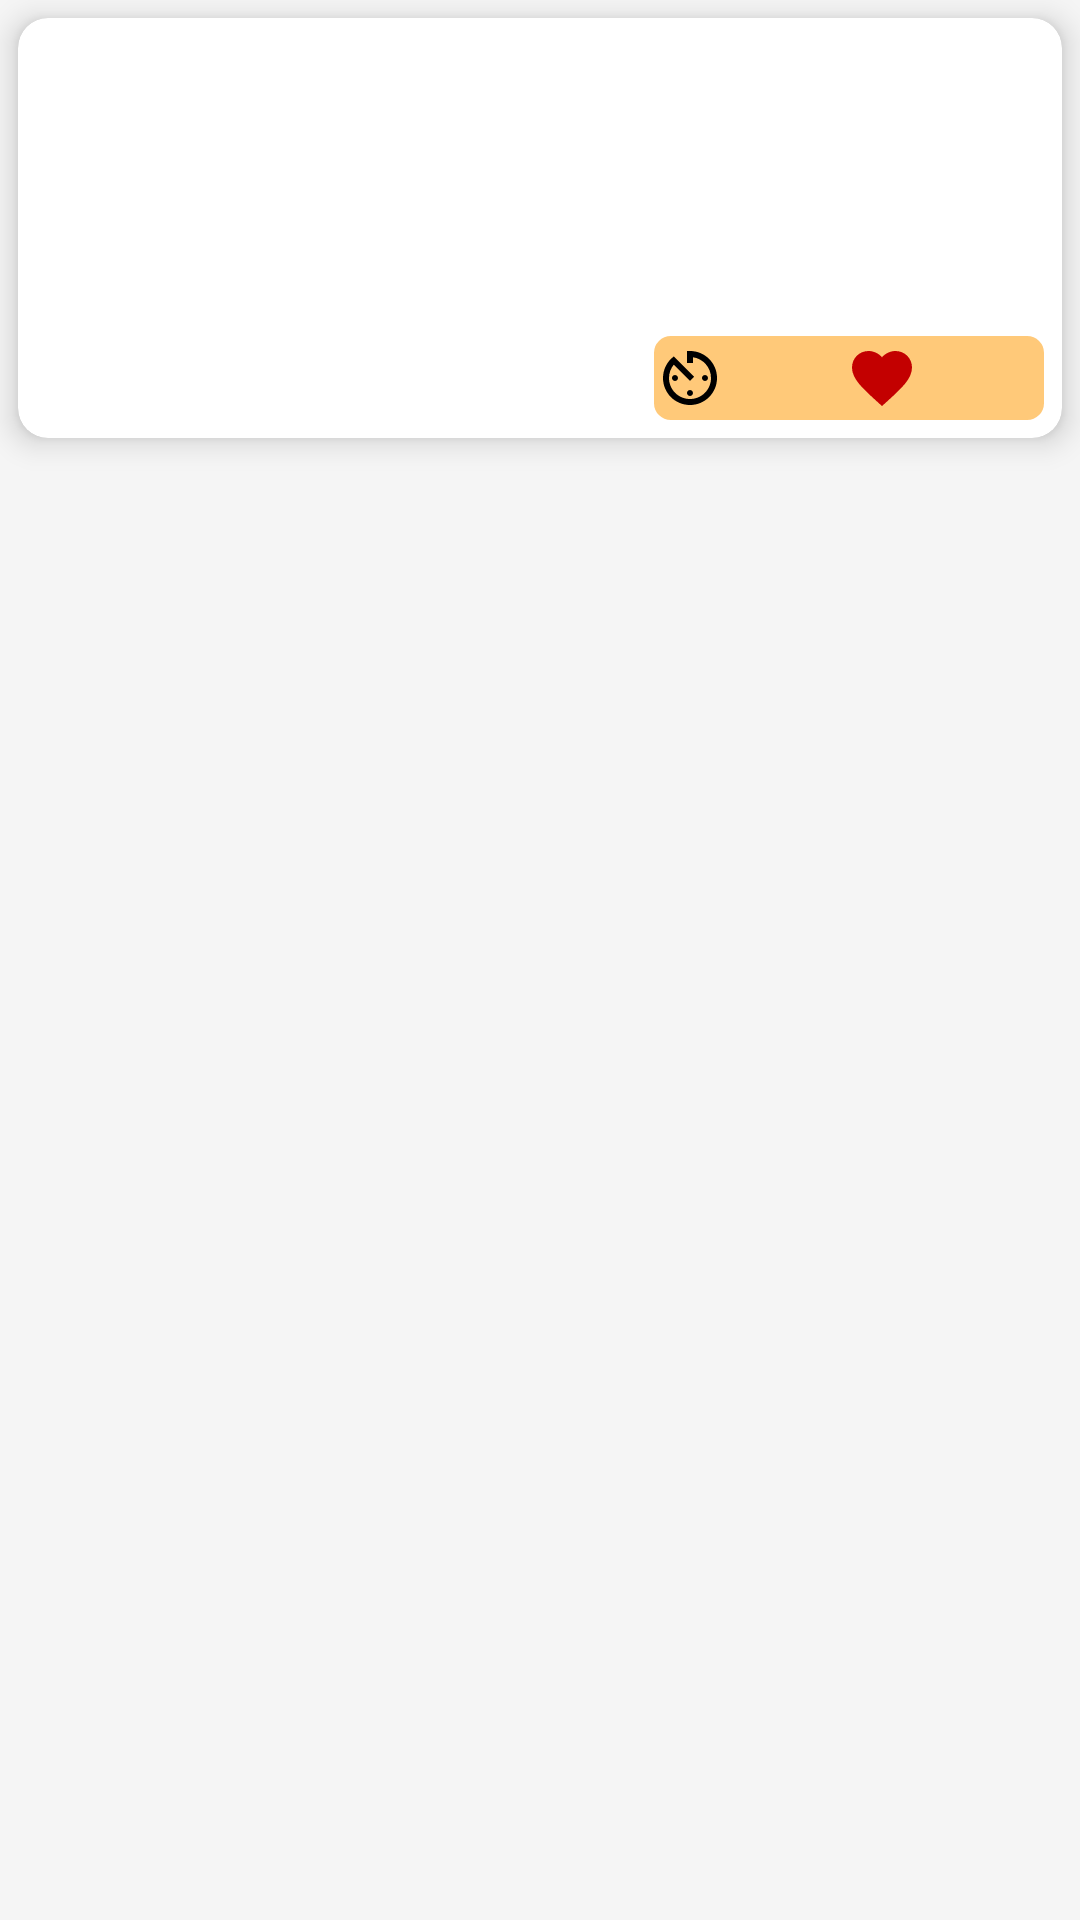

Here is an Android app screen rendered from its layout file. Give the layout XML and the strings, colors and styles it references.
<!-- AndroidManifest.xml: application theme Theme.FoodRecipes -->
<!-- res/layout/recipe_preview.xml -->
<?xml version="1.0" encoding="utf-8"?>
<androidx.constraintlayout.widget.ConstraintLayout
    xmlns:android="http://schemas.android.com/apk/res/android"
    xmlns:app="http://schemas.android.com/apk/res-auto"
    xmlns:tools="http://schemas.android.com/tools"
    android:layout_width="match_parent"
    android:layout_height="wrap_content">

    <com.google.android.material.card.MaterialCardView
        android:layout_margin="6dp"
        android:id="@+id/recipe_card"
        android:layout_width="0dp"
        android:layout_height="wrap_content"
        app:cardCornerRadius="10dp"
        app:cardElevation="6dp"
        app:layout_constraintEnd_toEndOf="parent"
        app:layout_constraintHorizontal_bias="0.5"
        app:layout_constraintStart_toStartOf="parent"
        app:layout_constraintTop_toTopOf="parent">

        <androidx.constraintlayout.widget.ConstraintLayout
            android:layout_width="match_parent"
            android:layout_height="wrap_content">

            <ImageView
                android:layout_width="match_parent"
                android:layout_height="140dp"
                android:id="@+id/recipe_image"
                app:layout_constraintStart_toStartOf="parent"
                app:layout_constraintEnd_toEndOf="parent"
                app:layout_constraintTop_toTopOf="parent"
                tools:srcCompat="@tools:sample/avatars"
                android:scaleType="centerCrop"/>

            <com.google.android.material.imageview.ShapeableImageView
                android:id="@+id/iv_background"
                app:shapeAppearanceOverlay="@style/RoundedShape"
                android:layout_width="130dp"
                android:layout_height="28dp"
                android:layout_marginBottom="6dp"
                android:layout_marginEnd="6dp"
                android:background="@color/orange_300"
                app:layout_constraintBottom_toBottomOf="@id/recipe_image"
                app:layout_constraintEnd_toEndOf="@id/recipe_image"
                android:alpha="0.75"/>

            <ImageView
                android:id="@+id/iv_cooking_timer"
                android:layout_width="24dp"
                android:layout_height="24dp"
                android:src="@drawable/ic_cooking_timer"
                app:layout_constraintBottom_toBottomOf="@id/iv_background"
                app:layout_constraintStart_toStartOf="@id/iv_background"
                app:layout_constraintTop_toTopOf="@id/iv_background" />

            <TextView
                android:id="@+id/tv_cooking_timer"
                style="@style/MiscTextView"
                android:layout_width="0dp"
                android:layout_height="wrap_content"
                app:layout_constraintStart_toEndOf="@id/iv_cooking_timer"
                app:layout_constraintTop_toTopOf="@id/iv_cooking_timer"
                app:layout_constraintBottom_toBottomOf="@id/iv_cooking_timer"
                tools:text="15" />

            <ImageView
                android:id="@+id/iv_servings"
                android:layout_width="24dp"
                android:layout_height="24dp"
                android:layout_marginStart="8dp"
                app:layout_constraintStart_toEndOf="@id/tv_cooking_timer"
                app:layout_constraintTop_toTopOf="@id/iv_background"
                app:layout_constraintBottom_toBottomOf="@id/iv_background"
                android:src="@drawable/ic_servings"/>

            <TextView
                android:id="@+id/tv_servings"
                style="@style/MiscTextView"
                android:layout_width="0dp"
                android:layout_height="wrap_content"
                app:layout_constraintStart_toEndOf="@id/iv_servings"
                app:layout_constraintTop_toTopOf="@id/iv_cooking_timer"
                app:layout_constraintBottom_toBottomOf="@id/iv_cooking_timer"
                tools:text="15" />

            <ImageView
                android:id="@+id/iv_likes"
                android:layout_width="24dp"
                android:layout_height="24dp"
                android:layout_marginStart="8dp"
                app:layout_constraintStart_toEndOf="@id/tv_servings"
                app:layout_constraintTop_toTopOf="@id/iv_background"
                app:layout_constraintBottom_toBottomOf="@id/iv_background"
                android:src="@drawable/ic_likes"/>

            <TextView
                android:id="@+id/tv_likes"
                style="@style/MiscTextView"
                android:layout_width="0dp"
                android:layout_height="wrap_content"
                app:layout_constraintStart_toEndOf="@id/iv_likes"
                app:layout_constraintTop_toTopOf="@id/iv_cooking_timer"
                app:layout_constraintBottom_toBottomOf="@id/iv_cooking_timer"
                tools:text="15" />


        </androidx.constraintlayout.widget.ConstraintLayout>

    </com.google.android.material.card.MaterialCardView>

    <TextView
        android:id="@+id/tv_title"
        style="@style/TitleTextView"
        android:layout_width="wrap_content"
        android:layout_height="wrap_content"
        android:ellipsize="end"
        android:maxLines="2"
        app:layout_constraintTop_toBottomOf="@id/recipe_card"
        app:layout_constraintStart_toStartOf="@id/recipe_card"
        tools:text="Recipe title"/>

</androidx.constraintlayout.widget.ConstraintLayout>
<!-- resources referenced by this layout -->
<resources>
  <color name="orange_300">#FFB74D</color>
  <!-- drawable ic_cooking_timer (drawable) -->
  <vector android:height="24dp" android:tint="#000000"
      android:viewportHeight="24" android:viewportWidth="24"
      android:width="24dp" xmlns:android="http://schemas.android.com/apk/res/android">
      <path android:fillColor="@color/white" android:pathData="M11,17c0,0.55 0.45,1 1,1s1,-0.45 1,-1 -0.45,-1 -1,-1 -1,0.45 -1,1zM11,3v4h2L13,5.08c3.39,0.49 6,3.39 6,6.92 0,3.87 -3.13,7 -7,7s-7,-3.13 -7,-7c0,-1.68 0.59,-3.22 1.58,-4.42L12,13l1.41,-1.41 -6.8,-6.8v0.02C4.42,6.45 3,9.05 3,12c0,4.97 4.02,9 9,9 4.97,0 9,-4.03 9,-9s-4.03,-9 -9,-9h-1zM18,12c0,-0.55 -0.45,-1 -1,-1s-1,0.45 -1,1 0.45,1 1,1 1,-0.45 1,-1zM6,12c0,0.55 0.45,1 1,1s1,-0.45 1,-1 -0.45,-1 -1,-1 -1,0.45 -1,1z"/>
  </vector>
  <!-- drawable ic_likes (drawable) -->
  <vector android:height="24dp" android:tint="#C30000"
      android:viewportHeight="24" android:viewportWidth="24"
      android:width="24dp" xmlns:android="http://schemas.android.com/apk/res/android">
      <path android:fillColor="@android:color/white" android:pathData="M12,21.35l-1.45,-1.32C5.4,15.36 2,12.28 2,8.5 2,5.42 4.42,3 7.5,3c1.74,0 3.41,0.81 4.5,2.09C13.09,3.81 14.76,3 16.5,3 19.58,3 22,5.42 22,8.5c0,3.78 -3.4,6.86 -8.55,11.54L12,21.35z"/>
  </vector>
  <style name="MiscTextView" parent="TextAppearance.AppCompat">
          <item name="android:fontFamily">@font/rubik</item>
          <item name="android:textColor">@color/black</item>
          <item name="android:textSize">14sp</item>
      </style>
  <style name="RoundedShape" parent="">
          <item name="cornerSize">20%</item>
      </style>
  <style name="TitleTextView" parent="TextAppearance.AppCompat">
          <item name="android:fontFamily">@font/rubik_medium</item>
          <item name="android:textColor">@color/black</item>
          <item name="android:textSize">16sp</item>
      </style>
  <style name="Theme.FoodRecipes" parent="Theme.MaterialComponents.DayNight.DarkActionBar">
          
          <item name="colorPrimary">@color/orange_300</item>
          <item name="colorPrimaryVariant">@color/orange_100</item>
          <item name="colorOnPrimary">@color/white</item>
          
          <item name="colorSecondary">@color/orange_500</item>
          <item name="colorSecondaryVariant">@color/orange_300</item>
          <item name="colorOnSecondary">@color/black</item>
          
          <item name="android:statusBarColor" tools:targetApi="l">?attr/colorPrimaryVariant</item>
          
          <item name="android:colorBackground">@color/background</item>
  
      </style>
  <color name="white">#FFFFFFFF</color>
  <color name="black">#FF000000</color>
  <color name="orange_100">#FFE0B2</color>
  <color name="orange_500">#FF9800</color>
  <color name="background">#f5f5f5</color>
</resources>
